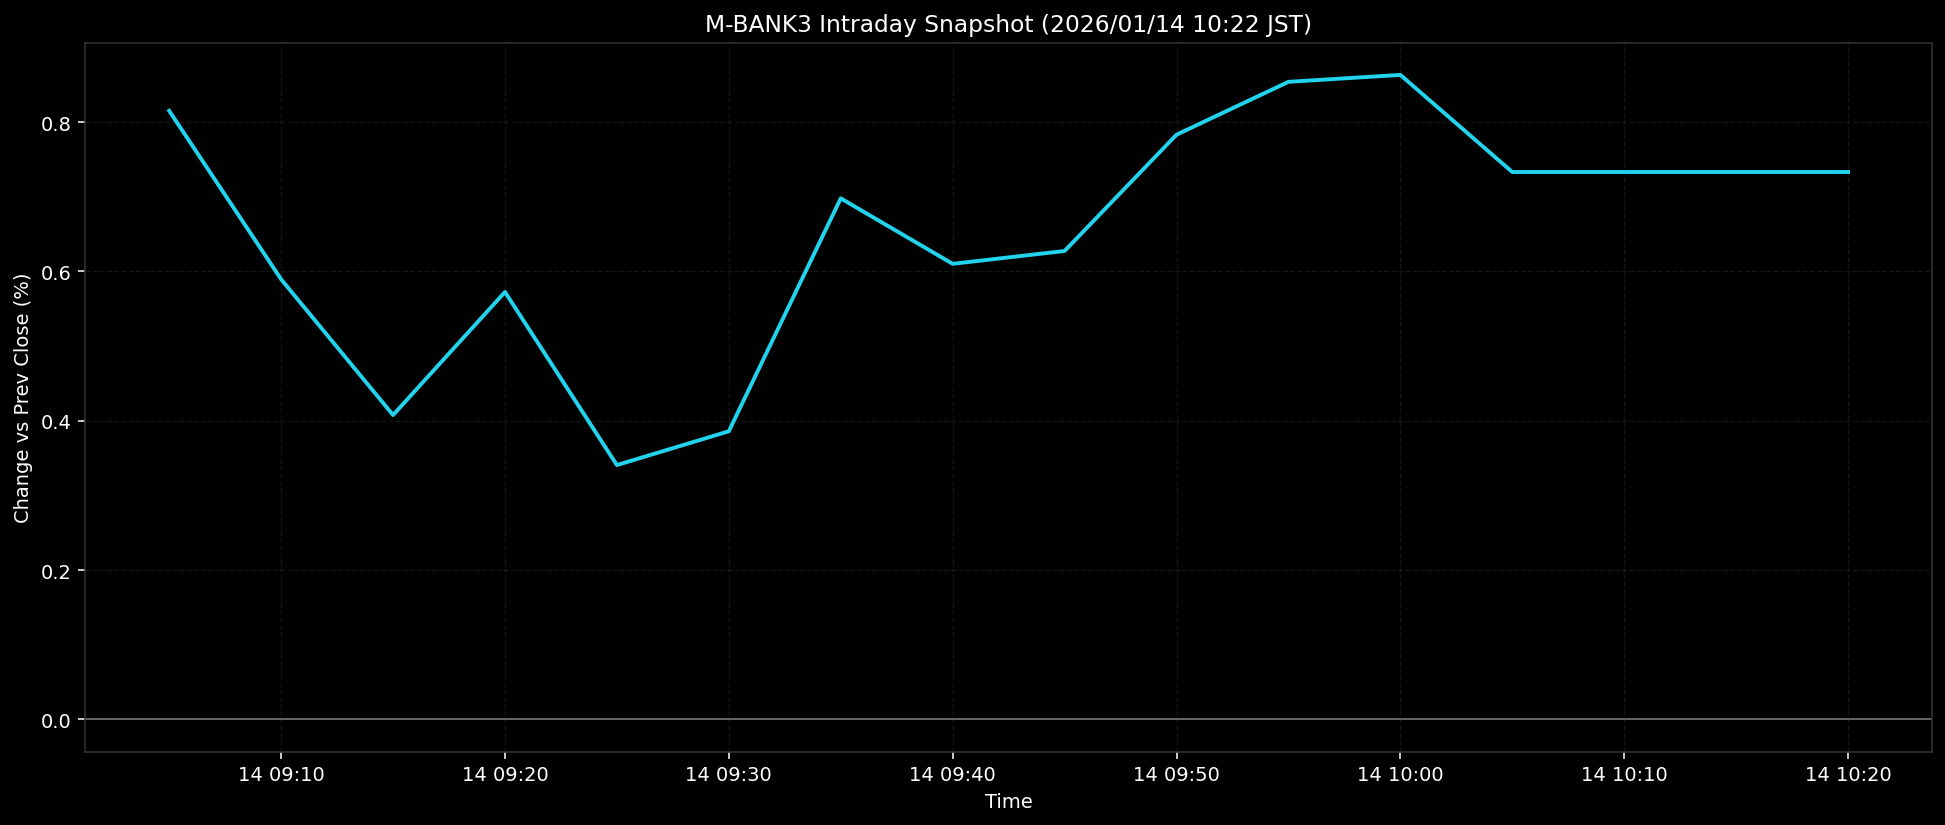

Data behind this chart, as committed beside it:
ts, pct
2026-01-14T09:05:00+0900, 0.8151
2026-01-14T09:10:00+0900, 0.5894
2026-01-14T09:15:00+0900, 0.4076
2026-01-14T09:20:00+0900, 0.5724
2026-01-14T09:25:00+0900, 0.3406
2026-01-14T09:30:00+0900, 0.3859
2026-01-14T09:35:00+0900, 0.6978
2026-01-14T09:40:00+0900, 0.6102
2026-01-14T09:45:00+0900, 0.6274
2026-01-14T09:50:00+0900, 0.7831
2026-01-14T09:55:00+0900, 0.8539
2026-01-14T10:00:00+0900, 0.8632
2026-01-14T10:05:00+0900, 0.7331
2026-01-14T10:10:00+0900, 0.7331
2026-01-14T10:15:00+0900, 0.7331
2026-01-14T10:20:00+0900, 0.7331
